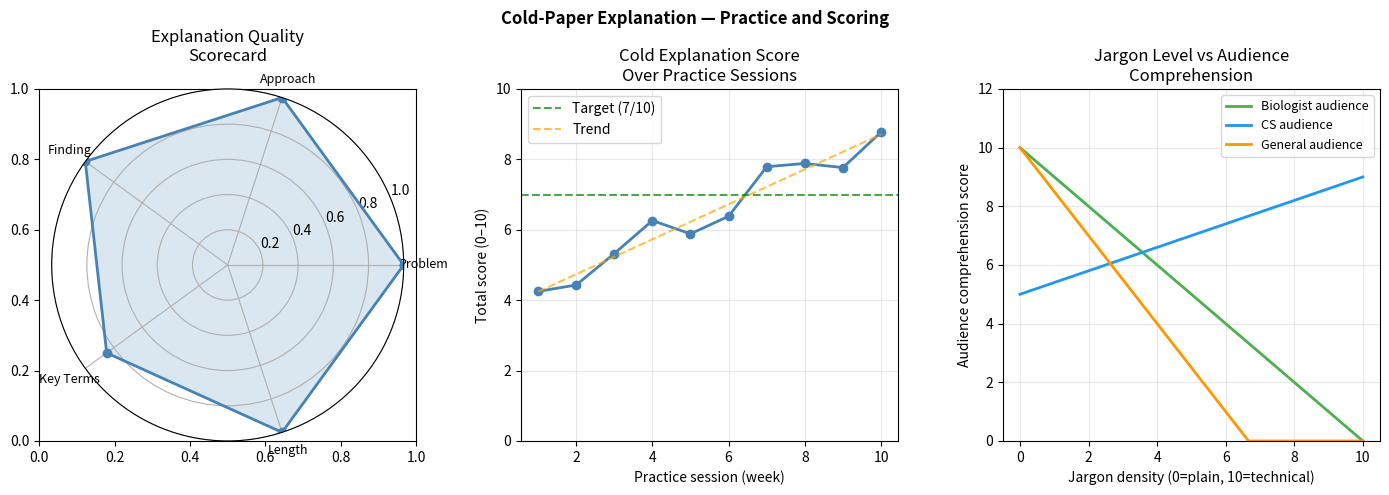

Write Python code to recreate this figure.
import time
import re
from dataclasses import dataclass, field
from typing import List, Optional, Dict
import numpy as np
import matplotlib.pyplot as plt


# Five real abstracts from the programme's papers.md, with difficulty ratings
PRACTICE_ABSTRACTS = [
    {
        'cite': 'Needleman & Wunsch (1970)',
        'difficulty': 1,
        'abstract': (
            "A computer adaptable method for finding similarities in the amino acid sequences "
            "of two proteins has been developed. From these findings it is possible to determine "
            "which of the proteins share a maximum homology. The method to determine the best fit "
            "uses a matrix of score values generated from a comparison of all possible pairs of "
            "amino acids in the two sequences. A 'goodness of fit' value is calculated for each "
            "comparison and accumulated in a matrix. Backtracking from the highest accumulated "
            "score allows the best alignment of the amino acid sequences to be found."
        ),
        'key_terms': ['alignment', 'matrix', 'amino acid', 'homology', 'backtracking', 'score'],
        'model_problem': 'How do you find the most similar regions between two protein sequences?',
        'model_approach': 'Build a matrix of pairwise amino acid comparison scores; accumulate them along diagonal paths; backtrack from the highest score to find the best alignment.',
        'model_finding': 'The dynamic programming approach finds the globally optimal alignment between two sequences.',
    },
    {
        'cite': 'Love et al. (2014) — DESeq2',
        'difficulty': 2,
        'abstract': (
            "In comparative high-throughput sequencing assays, a fundamental task is the "
            "analysis of count data, such as read counts per gene in RNA-seq, for evidence of "
            "systematic changes across experimental conditions. Small replicate numbers, "
            "discreteness, large dynamic range and the presence of outliers require a "
            "combination of statistical methods and domain knowledge. We present DESeq2, "
            "a method for differential analysis of count data, using shrinkage estimation "
            "for dispersions and fold changes to improve stability and interpretability of "
            "estimates. This enables a more quantitative analysis focused on the "
            "effect size and its uncertainty."
        ),
        'key_terms': ['DESeq2', 'RNA-seq', 'count data', 'shrinkage', 'fold change', 'dispersion', 'differential expression'],
        'model_problem': 'How do you detect genes that change in expression between conditions when sample sizes are small?',
        'model_approach': 'Model read counts as negative binomial; use shrinkage (empirical Bayes) to stabilize dispersion estimates across genes with small replicate numbers.',
        'model_finding': 'Shrinkage-estimated fold changes are more stable than raw fold changes, particularly for low-count genes.',
    },
    {
        'cite': 'Keshav (2007) — How to Read a Paper',
        'difficulty': 1,
        'abstract': (
            "Researchers spend a great deal of time reading research papers. However, this skill "
            "is rarely taught, leading to much wasted effort. This article outlines a practical "
            "and efficient three-pass method for reading research papers. I also describe how "
            "to use this method to do a literature survey."
        ),
        'key_terms': ['three-pass', 'reading', 'literature survey', 'research papers', 'efficient'],
        'model_problem': 'Researchers waste time reading papers inefficiently because no one teaches them how.',
        'model_approach': 'A three-pass method: skim (structure), read (intent), reconstruct (mastery).',
        'model_finding': 'The three-pass method saves time and improves comprehension of complex papers.',
    },
    {
        'cite': 'Ioannidis (2005) — Why Most Findings Are False',
        'difficulty': 2,
        'abstract': (
            "There is increasing concern that most current published research findings are false. "
            "The probability that a research claim is true may depend on study power and bias, "
            "the number of other studies on the same question, and, importantly, the ratio of "
            "true to no relationships among the relationships probed in each scientific field. "
            "In this framework, a research finding is less likely to be true when the studies "
            "conducted in a field are small; when effect sizes are small; when there is a "
            "greater number and lesser preselection of tested relationships; when there is "
            "greater flexibility in designs, definitions, outcomes, and analytical modes; "
            "when there is greater financial and other interest and prejudice; and when more "
            "teams are involved in a scientific field in chase of statistical significance."
        ),
        'key_terms': ['false discoveries', 'statistical power', 'effect size', 'bias', 'p-hacking', 'replication'],
        'model_problem': 'Why are so many published scientific findings not reproduced?',
        'model_approach': 'Bayesian framework: model the probability a claim is true given study power, bias, and the prior probability of a true relationship in the field.',
        'model_finding': 'Most published findings are false, especially in low-powered, high-multiplicity studies.',
    },
    {
        'cite': 'McInnes et al. (2018) — UMAP',
        'difficulty': 3,
        'abstract': (
            "UMAP (Uniform Manifold Approximation and Projection) is a novel manifold learning "
            "technique for dimension reduction. UMAP is constructed from a theoretical framework "
            "based in Riemannian geometry and algebraic topology. The result is a practical "
            "scalable algorithm that applies to real world data. The UMAP algorithm is competitive "
            "with t-SNE for visualization quality, and arguably preserves more of the global "
            "structure with superior run time performance. Furthermore, UMAP has no computational "
            "restrictions on embedding dimension, making it viable as a general purpose dimension "
            "reduction technique for machine learning."
        ),
        'key_terms': ['UMAP', 'manifold learning', 'dimension reduction', 'Riemannian geometry', 'algebraic topology', 't-SNE', 'embedding'],
        'model_problem': 'How do you visualize high-dimensional data (like scRNA-seq expression profiles) in 2D while preserving structure?',
        'model_approach': 'Approximate a topological structure of the data manifold using fuzzy simplicial sets, then optimize a low-dimensional embedding to match it.',
        'model_finding': 'UMAP is faster than t-SNE and better preserves global structure, while producing comparable local clustering.',
    },
]


@dataclass
class ExplanationAttempt:
    abstract_cite: str
    explanation_text: str
    time_seconds: float
    key_terms: List[str]

    def score(self) -> Dict[str, float]:
        """Score the explanation on 5 criteria (0-2 each = 10 total)."""
        text_lower = self.explanation_text.lower()

        # 1. Problem statement present
        problem_signals = ['problem', 'challenge', 'question', 'task', 'difficulty', 'issue']
        problem_score = 2.0 if any(s in text_lower for s in problem_signals) else 0.0

        # 2. Approach described
        approach_signals = ['method', 'approach', 'algorithm', 'technique', 'model', 'use', 'apply']
        approach_score = 2.0 if any(s in text_lower for s in approach_signals) else 0.0

        # 3. Finding stated
        finding_signals = ['result', 'found', 'show', 'demonstrate', 'achieve', 'improve', 'outperform']
        finding_score = 2.0 if any(s in text_lower for s in finding_signals) else 0.0

        # 4. Key terms coverage
        term_coverage = sum(1 for t in self.key_terms if t.lower() in text_lower)
        term_score = 2.0 * (term_coverage / max(len(self.key_terms), 1))

        # 5. Length appropriateness (100-400 words)
        n_words = len(self.explanation_text.split())
        if 80 <= n_words <= 400:
            length_score = 2.0
        elif 50 <= n_words < 80 or 400 < n_words <= 600:
            length_score = 1.0
        else:
            length_score = 0.0

        return {
            'problem': problem_score,
            'approach': approach_score,
            'finding': finding_score,
            'key_terms': round(term_score, 1),
            'length': length_score,
            'total': round(problem_score + approach_score + finding_score + term_score + length_score, 1),
        }


class ColdExplanationTimer:
    """Simulate a timed cold-explanation exercise with scoring."""

    def __init__(self, paper_db: List[dict]):
        self.paper_db = paper_db
        self.attempts: List[ExplanationAttempt] = []

    def get_abstract(self, index: int) -> dict:
        return self.paper_db[index % len(self.paper_db)]

    def submit_explanation(self, paper_cite: str, explanation_text: str,
                           time_seconds: float, key_terms: List[str]) -> Dict:
        attempt = ExplanationAttempt(paper_cite, explanation_text, time_seconds, key_terms)
        self.attempts.append(attempt)
        return attempt.score()

    def score_history(self) -> List[float]:
        return [a.score()['total'] for a in self.attempts]


# Demonstrate with a sample explanation for the Needleman-Wunsch abstract
timer = ColdExplanationTimer(PRACTICE_ABSTRACTS)
paper = timer.get_abstract(0)
print(f"Practice abstract: {paper['cite']} (Difficulty: {paper['difficulty']}/4)")
print(f"\nAbstract:\n{paper['abstract']}")

sample_explanation = """
This paper addresses the problem of comparing two protein sequences to find how similar
they are. Before this work, there was no systematic computational method for this task.

The approach they used is dynamic programming. They build a matrix where each cell
scores the similarity between one amino acid from each sequence. The algorithm accumulates
these scores along paths through the matrix, then uses backtracking to find the path
with the highest total score — this path is the best alignment.

The key result is that this method finds the globally optimal alignment between any two
sequences. This matters because it laid the foundation for all modern sequence alignment
tools, including BLAST and modern genome aligners.

One thing I would want to check: the method runs in O(n*m) time where n and m are
sequence lengths. For genome-scale sequences (millions of bases), this is too slow —
which is why BLAST was developed as a heuristic alternative.
"""

scores = timer.submit_explanation(
    paper_cite=paper['cite'],
    explanation_text=sample_explanation,
    time_seconds=180,
    key_terms=paper['key_terms']
)
print(f"\nExplanation scores:")
for criterion, score in scores.items():
    print(f"  {criterion:12s}: {score}/2" if criterion != 'total' else f"  {'TOTAL':12s}: {score}/10")

# Simulate a 10-week practice log showing improvement
np.random.seed(42)
simulated_scores = []
for week in range(10):
    base_score = 4 + week * 0.5 + np.random.normal(0, 0.5)
    simulated_scores.append(min(max(base_score, 0), 10))

fig, axes = plt.subplots(1, 3, figsize=(14, 5))
fig.suptitle('Cold-Paper Explanation — Practice and Scoring', fontsize=12, fontweight='bold')

# Panel 1: Score breakdown radar
ax1 = fig.add_subplot(131, polar=True)
criteria = ['Problem', 'Approach', 'Finding', 'Key Terms', 'Length']
score_vals = [scores[k.lower().replace(' ', '_')] if k.lower().replace(' ', '_') in scores
              else scores.get(k.lower().split()[0], 0) for k in criteria]
score_vals_mapped = [
    scores['problem'], scores['approach'], scores['finding'],
    scores['key_terms'], scores['length']
]
max_per = 2.0
radar_vals = [v / max_per for v in score_vals_mapped]
N = len(criteria)
angles = np.linspace(0, 2 * np.pi, N, endpoint=False).tolist()
angles += angles[:1]
radar_vals += radar_vals[:1]
ax1.plot(angles, radar_vals, 'o-', linewidth=2, color='steelblue')
ax1.fill(angles, radar_vals, alpha=0.2, color='steelblue')
ax1.set_xticks(angles[:-1])
ax1.set_xticklabels(criteria, size=9)
ax1.set_ylim(0, 1)
ax1.set_title('Explanation Quality\nScorecard', pad=20)

# Panel 2: Practice score over time
ax2 = axes[1]
weeks = list(range(1, len(simulated_scores) + 1))
ax2.plot(weeks, simulated_scores, 'o-', color='steelblue', linewidth=2, markersize=6)
ax2.axhline(7.0, color='green', linestyle='--', alpha=0.7, label='Target (7/10)')
z = np.polyfit(weeks, simulated_scores, 1)
p = np.poly1d(z)
ax2.plot(weeks, p(weeks), '--', color='orange', alpha=0.7, label='Trend')
ax2.set_xlabel('Practice session (week)')
ax2.set_ylabel('Total score (0–10)')
ax2.set_title('Cold Explanation Score\nOver Practice Sessions')
ax2.set_ylim(0, 10)
ax2.legend()
ax2.grid(True, alpha=0.3)

# Panel 3: Jargon density model
ax3 = axes[2]
jargon_levels = np.linspace(0, 10, 100)
audience_bio = 10 - jargon_levels  # biologist: prefers low jargon
audience_cs = 5 + jargon_levels * 0.4  # computer scientist: moderate jargon ok
audience_gen = np.maximum(10 - 1.5 * jargon_levels, 0)  # general: lower is better
ax3.plot(jargon_levels, audience_bio, color='#4CAF50', label='Biologist audience', linewidth=2)
ax3.plot(jargon_levels, audience_cs, color='#2196F3', label='CS audience', linewidth=2)
ax3.plot(jargon_levels, audience_gen, color='#FF9800', label='General audience', linewidth=2)
ax3.set_xlabel('Jargon density (0=plain, 10=technical)')
ax3.set_ylabel('Audience comprehension score')
ax3.set_title('Jargon Level vs Audience\nComprehension')
ax3.legend(fontsize=9)
ax3.set_ylim(0, 12)
ax3.grid(True, alpha=0.3)

plt.tight_layout()
plt.savefig('cold_explanation.png', dpi=150, bbox_inches='tight')
plt.show()
